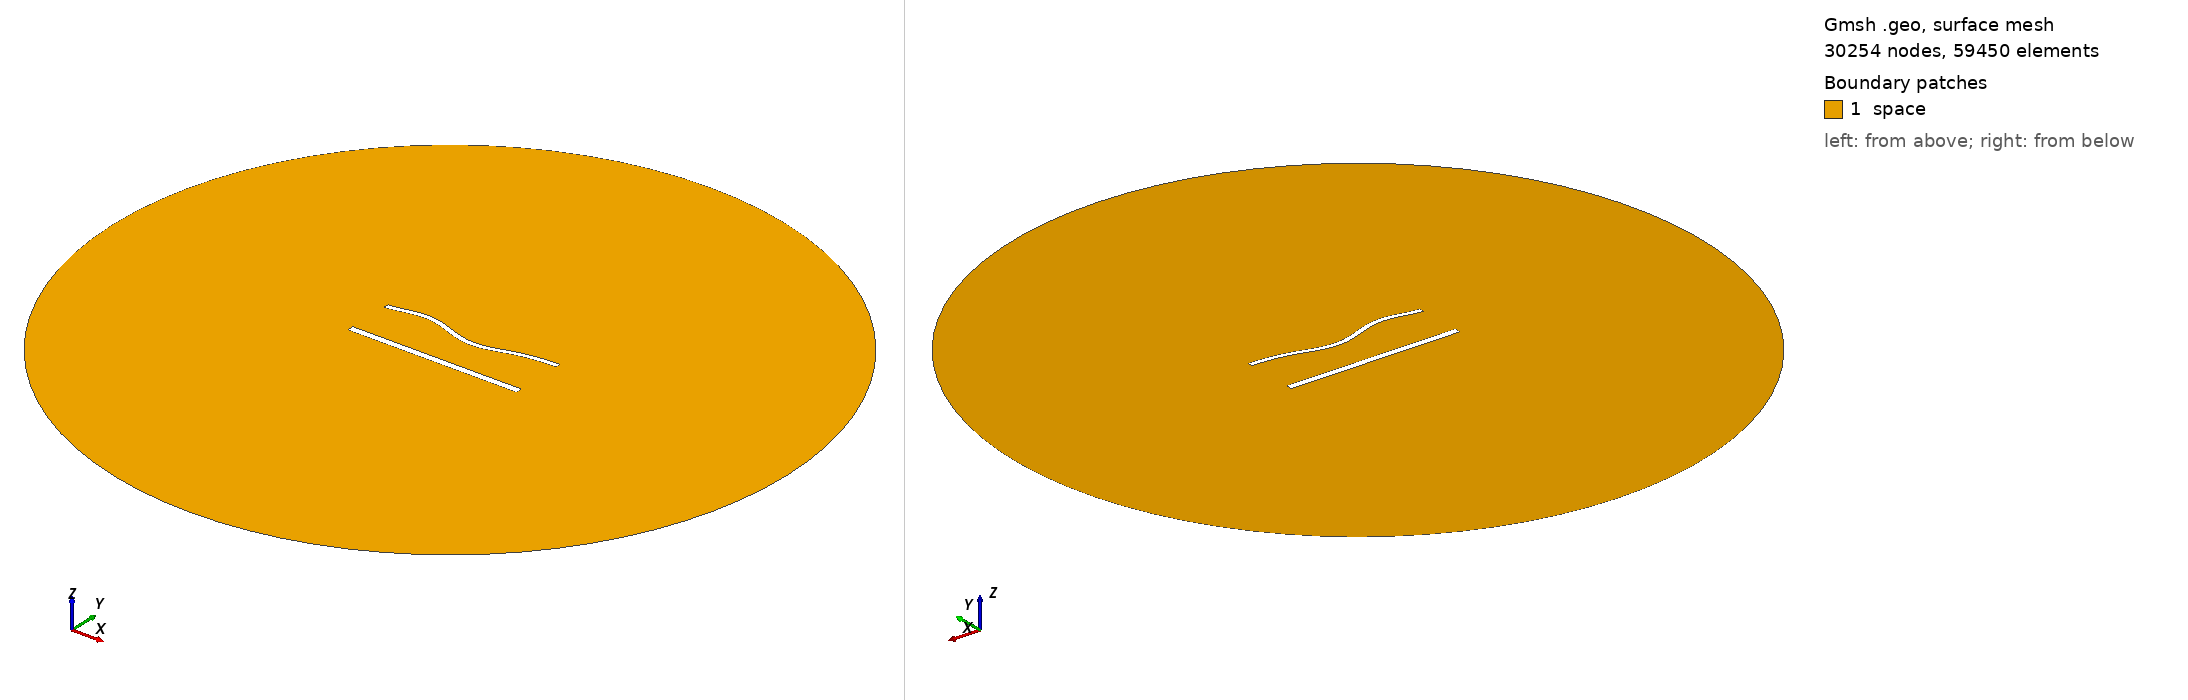

Gmsh geometry script, surface-meshed: 30254 nodes, 59450 surface elements. Boundary patches (legend numbers): 1 space. Left view from above one corner, right view from below the opposite corner. Legend entries are the model's physical surfaces. The drawing asked Gmsh for element sizes between 1% and 20% of the model's largest extent; the script's own settings can give other sizes.

=== 1494.geo (drawn) ===
//---------------------------------------
// Geometry kernel
//---------------------------------------

SetFactory("OpenCASCADE");



//---------------------------------------
// Parameters of the geometry
//---------------------------------------

// Overetch of the upper plate
overetch = 0.375;

// Distance between the plates
distance = 27.5;

// Discretization over the x axis (for the deformation)
nx = 50; 

// Length of the plate
L = 100 - overetch; 

// Number of modes
n = 4; 

// 1st mode coefficient
coeff(1) = 0.0;
beta(1) = 0.596864 * 3.1415926535 / L;

// 2nd mode coefficient
coeff(2) = -1.5;
beta(2) = 1.49418 * 3.1415926535 / L;

// 3rd mode coefficient
coeff(3) = 1.5;
beta(3) = 2.50025 * 3.1415926535 / L;

// 4th mode coefficient
coeff(4) = 1.5;
beta(4) = 3.49999 * 3.1415926535 / L;



//---------------------------------------
// Upper plate (deformed rectangle)
//---------------------------------------

// Coordiantes of the upper plate
xmin = -50;
xmax = 50 - overetch;

// Height of the upper plate
yheight = 4 - 2 * overetch;

// Indexes of the points
UpperID[] = {};
LowerID[] = {};
LeftID[] = {};
RightID[] = {};

// Point index
p = 1;

// Horizontal edges
For i In {1:nx}
    x = xmin + (i-1)*(xmax - xmin)/(nx-1);

    y_bottom = distance / 2 + overetch;
    For j In {1:n}
        C = (Cosh(beta(j)*L) + Cos(beta(j)*L)) / (Sinh(beta(j)*L) + Sin(beta(j)*L));
        y_bottom  = y_bottom + coeff(j) * (Cosh(beta(j)*(x+50)) - Cos(beta(j)*(x+50)) - C * (Sinh(beta(j)*(x+50)) - Sin(beta(j)*(x+50))));
    EndFor

    y_top = y_bottom + yheight;

    Point(p) = {x, y_top, 0, 1.0};
    UpperID[i] = p;
    p = p + 1;

    Point(p) = {x, y_bottom, 0, 1.0};
    LowerID[i] = p;
    p = p + 1;
EndFor

// Create point lists
UpperPts[] = {}; LowerPts[] = {};
For i In {1:nx}
  UpperPts[] += {UpperID[i]};
  LowerPts[] += {LowerID[i]};
EndFor

// Build splines
Spline(1) = {UpperPts[]};
Spline(2) = {LowerPts[]};
Line(3) = {LowerPts[nx-1], UpperPts[nx-1]};
Line(4) = {LowerPts[0], UpperPts[0]};

// Build the plane surface
Curve Loop(1) = {2, 3, -1, -4};
Plane Surface(1) = {1};



//---------------------------------------
// Lower plate (rectangle)
//---------------------------------------

// Vertices
Point(1001) = {-50, -distance/2, 0, 1.0};
Point(1002) = { 50, -distance/2, 0, 1.0};
Point(1003) = { 50,  -distance/2 + 4, 0, 1.0};
Point(1004) = {-50,  -distance/2 + 4, 0, 1.0};

// Edges
Line(5) = {1001, 1002};
Line(6) = {1002, 1003};
Line(7) = {1003, 1004};
Line(8) = {1004, 1001};

// Plane surface
Line Loop(2) = {5, 6, 7, 8};
Plane Surface(2) = {2}; 



//---------------------------------------
// Outer (fictious) boundary
//---------------------------------------

// Points
Point(1005) = {0, 0, 0};       // Center
Point(1006) = {200, 0, 0};     // Start point
Point(1007) = {0, 200, 0};     // 90 degrees
Point(1008) = {-200, 0, 0};    // 180 degrees
Point(1009) = {0, -200, 0};    // 270 degrees

// Circle arcs (each needs start, center, end)
Circle(9) = {1006, 1005, 1007};
Circle(10) = {1007, 1005, 1008};
Circle(11) = {1008, 1005, 1009};
Circle(12) = {1009, 1005, 1006};

// Plane surface for the entire domain
Curve Loop(3) = {9, 10, 11, 12};
Surface(3) = {3};

// Subtract the plates from the whole domain to obtain the actual domain where we want to solve the equations
BooleanDifference{ Surface{3}; Delete; }{ Surface{1}; Surface{2}; Delete; }




//---------------------------------------
// Transfinite Lines/Curves
//---------------------------------------

// Set the number of points on the boundaries
r = 6;
d = 0.15;

// Plates
Transfinite Curve {1} = 50*r/4 Using Progression 1;
Transfinite Line {2} = 50*r Using Progression 1;
Transfinite Curve {3, 4} = 2*r Using Progression 1+d;
Transfinite Line {5} = 50*r/4 Using Progression 1;
Transfinite Line {7} = 50*r Using Progression 1;
Transfinite Line {6} = 2*r Using Progression 1-d;
Transfinite Line {8} = 2*r Using Progression 1+d;

// Outer boundary
Transfinite Line {9, 10, 11, 12} = 20 Using Progression 1;



//---------------------------------------
// Physical groups
//---------------------------------------                

// Physical curves (boundaries)
Physical Line("force_segment", 10) = {2};
Physical Line("upper_plate", 11) = {1, 3, 4};
Physical Line("lower_plate", 12) = {5, 6, 7, 8};
Physical Line("boundary", 20) = {9, 10, 11, 12};

// Physical Surfaces
Physical Surface("space", 30) = {3};



//---------------------------------------
// 6. Generate the Mesh
//---------------------------------------

// 2D mesh generation
Mesh 2;
